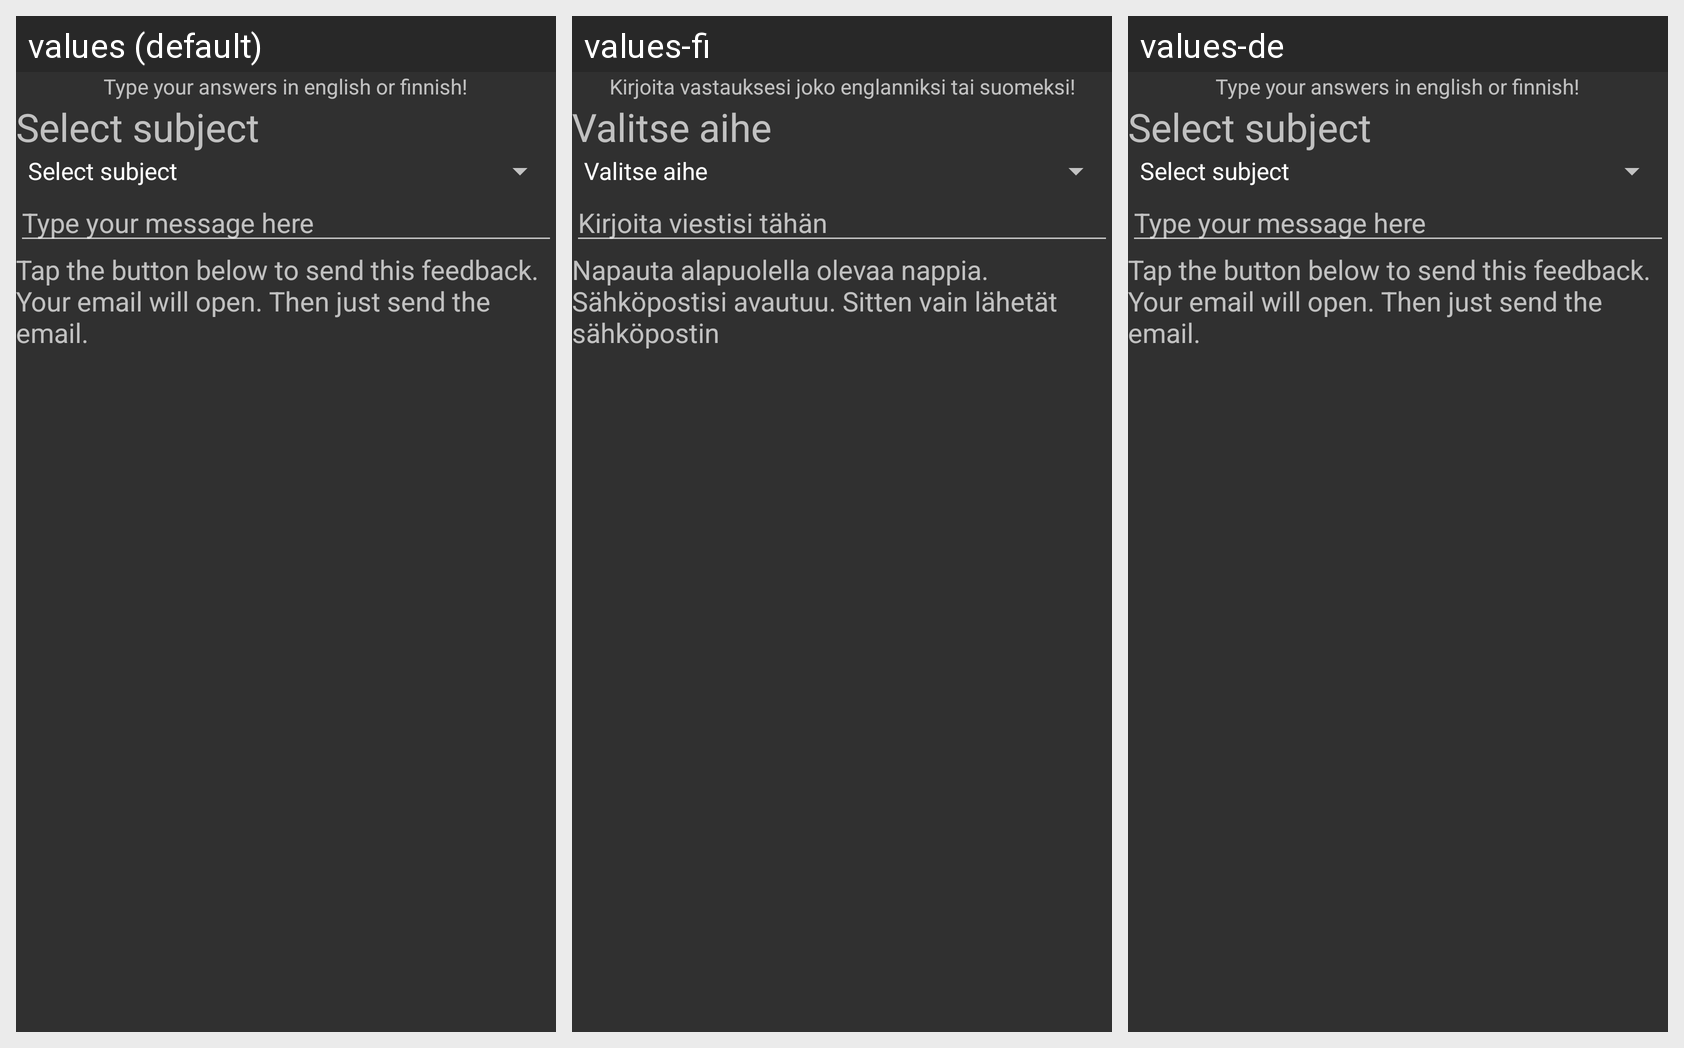

For this localized Android screen grid, give each drawn string resource with its value in every locale shown.
Android screen res/layout/otherfeedback.xml rendered under 3 locales, left to right: values (default), values-fi, values-de. Device: Nexus 5 (rendered at 1080×1920; each locale shown at half size, 540×960, under a caption strip naming it); theme AppBaseTheme.
Strings drawn on this screen, with the default value and each locale's value (text and hints the layout hard-codes, and strings that could not be matched under every locale, appear in the picture but are not listed):

inputlanguage
  values: Type your answers in english or finnish!
  values-fi: Kirjoita vastauksesi joko englanniksi tai suomeksi!
  values-de: Type your answers in english or finnish!

selectotherfbsub
  values: Select subject
  values-fi: Valitse aihe
  values-de: Select subject

typemsghere
  values: Type your message here
  values-fi: Kirjoita viestisi tähän
  values-de: Type your message here

taptosend
  values: Tap the button below to send this feedback.
      Your email will open. Then just send the email.
  values-fi: Napauta alapuolella olevaa nappia.
      Sähköpostisi avautuu. Sitten vain lähetät sähköpostin
  values-de: Tap the button below to send this feedback.
      Your email will open. Then just send the email.
